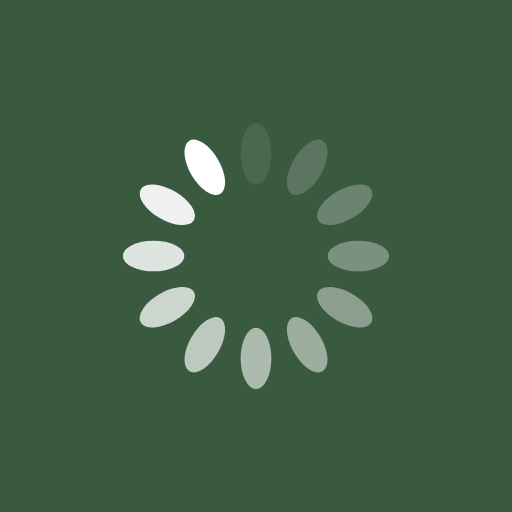
t = 0.00 s
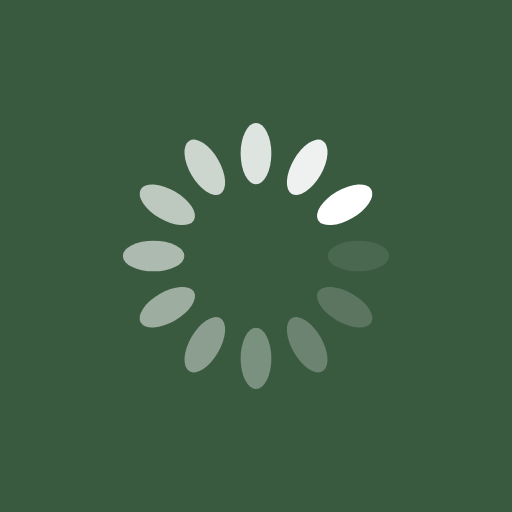
t = 0.25 s
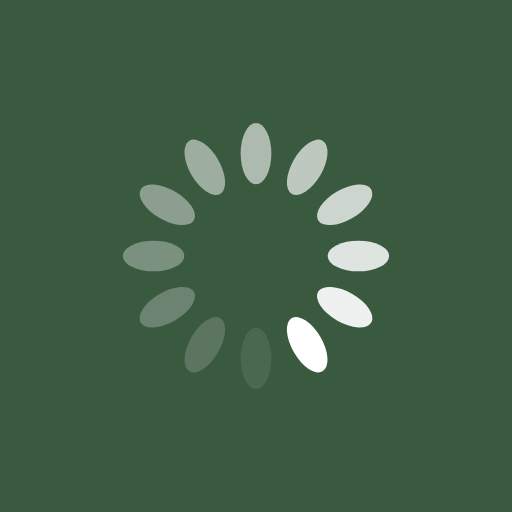
t = 0.50 s
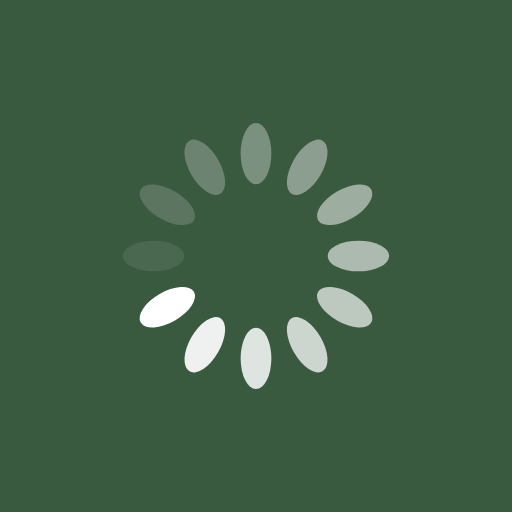
t = 0.75 s

The animated SVG that drew these frames (rendered in a browser with its animation timeline set to each time). Animation: 12 SMIL elements (animate=12); one cycle of 1.00 s, repeats indefinitely.

<?xml version="1.0" encoding="utf-8"?>
<svg xmlns="http://www.w3.org/2000/svg" xmlns:xlink="http://www.w3.org/1999/xlink" style="margin: auto; background: #3A5A40; display: block; shape-rendering: auto;" width="114px" height="114px" viewBox="0 0 100 100" preserveAspectRatio="xMidYMid">
<g transform="rotate(0 50 50)">
  <rect x="47" y="24" rx="3" ry="6" width="6" height="12" fill="#ffffff">
    <animate attributeName="opacity" values="1;0" keyTimes="0;1" dur="1s" begin="-0.9166666666666666s" repeatCount="indefinite"></animate>
  </rect>
</g><g transform="rotate(30 50 50)">
  <rect x="47" y="24" rx="3" ry="6" width="6" height="12" fill="#ffffff">
    <animate attributeName="opacity" values="1;0" keyTimes="0;1" dur="1s" begin="-0.8333333333333334s" repeatCount="indefinite"></animate>
  </rect>
</g><g transform="rotate(60 50 50)">
  <rect x="47" y="24" rx="3" ry="6" width="6" height="12" fill="#ffffff">
    <animate attributeName="opacity" values="1;0" keyTimes="0;1" dur="1s" begin="-0.75s" repeatCount="indefinite"></animate>
  </rect>
</g><g transform="rotate(90 50 50)">
  <rect x="47" y="24" rx="3" ry="6" width="6" height="12" fill="#ffffff">
    <animate attributeName="opacity" values="1;0" keyTimes="0;1" dur="1s" begin="-0.6666666666666666s" repeatCount="indefinite"></animate>
  </rect>
</g><g transform="rotate(120 50 50)">
  <rect x="47" y="24" rx="3" ry="6" width="6" height="12" fill="#ffffff">
    <animate attributeName="opacity" values="1;0" keyTimes="0;1" dur="1s" begin="-0.5833333333333334s" repeatCount="indefinite"></animate>
  </rect>
</g><g transform="rotate(150 50 50)">
  <rect x="47" y="24" rx="3" ry="6" width="6" height="12" fill="#ffffff">
    <animate attributeName="opacity" values="1;0" keyTimes="0;1" dur="1s" begin="-0.5s" repeatCount="indefinite"></animate>
  </rect>
</g><g transform="rotate(180 50 50)">
  <rect x="47" y="24" rx="3" ry="6" width="6" height="12" fill="#ffffff">
    <animate attributeName="opacity" values="1;0" keyTimes="0;1" dur="1s" begin="-0.4166666666666667s" repeatCount="indefinite"></animate>
  </rect>
</g><g transform="rotate(210 50 50)">
  <rect x="47" y="24" rx="3" ry="6" width="6" height="12" fill="#ffffff">
    <animate attributeName="opacity" values="1;0" keyTimes="0;1" dur="1s" begin="-0.3333333333333333s" repeatCount="indefinite"></animate>
  </rect>
</g><g transform="rotate(240 50 50)">
  <rect x="47" y="24" rx="3" ry="6" width="6" height="12" fill="#ffffff">
    <animate attributeName="opacity" values="1;0" keyTimes="0;1" dur="1s" begin="-0.25s" repeatCount="indefinite"></animate>
  </rect>
</g><g transform="rotate(270 50 50)">
  <rect x="47" y="24" rx="3" ry="6" width="6" height="12" fill="#ffffff">
    <animate attributeName="opacity" values="1;0" keyTimes="0;1" dur="1s" begin="-0.16666666666666666s" repeatCount="indefinite"></animate>
  </rect>
</g><g transform="rotate(300 50 50)">
  <rect x="47" y="24" rx="3" ry="6" width="6" height="12" fill="#ffffff">
    <animate attributeName="opacity" values="1;0" keyTimes="0;1" dur="1s" begin="-0.08333333333333333s" repeatCount="indefinite"></animate>
  </rect>
</g><g transform="rotate(330 50 50)">
  <rect x="47" y="24" rx="3" ry="6" width="6" height="12" fill="#ffffff">
    <animate attributeName="opacity" values="1;0" keyTimes="0;1" dur="1s" begin="0s" repeatCount="indefinite"></animate>
  </rect>
</g>
<!-- [ldio] generated by https://loading.io/ --></svg>
